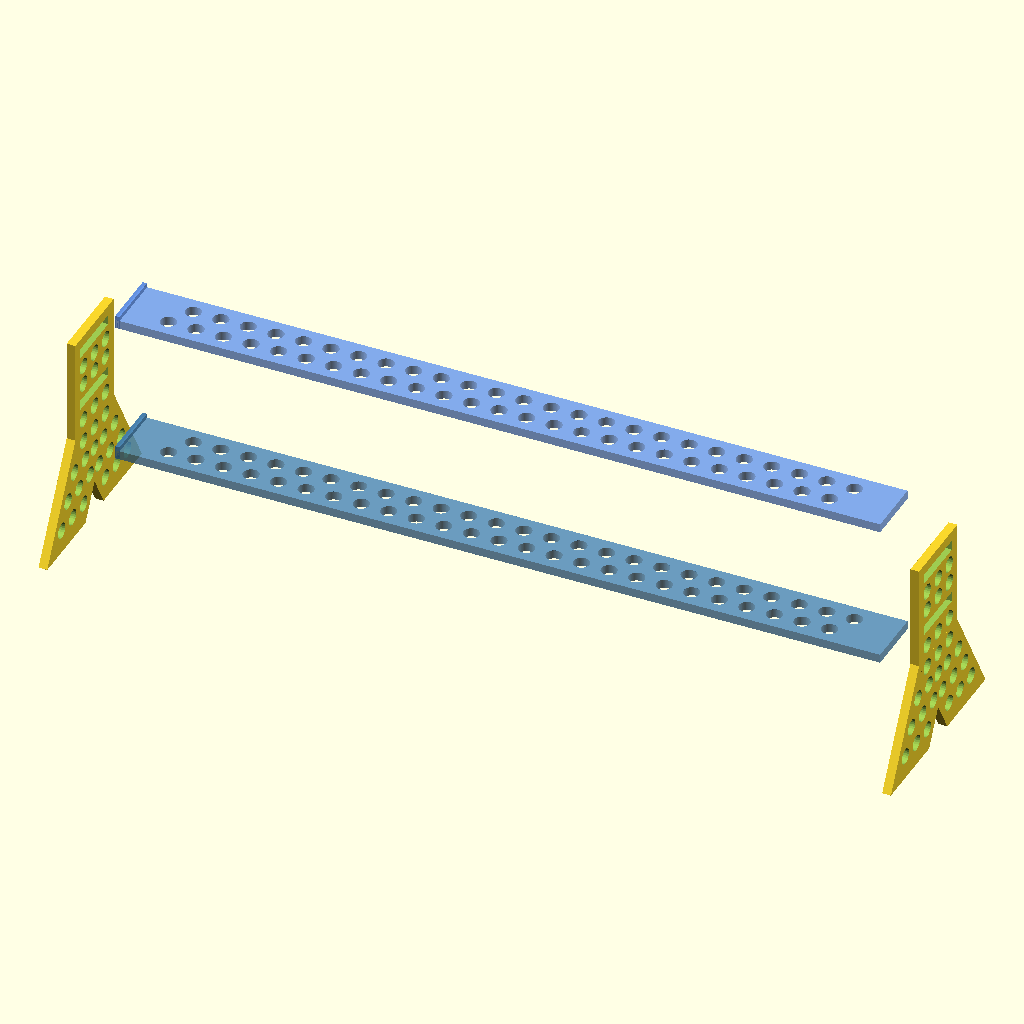
Cell 1 — every parameter at its default value.
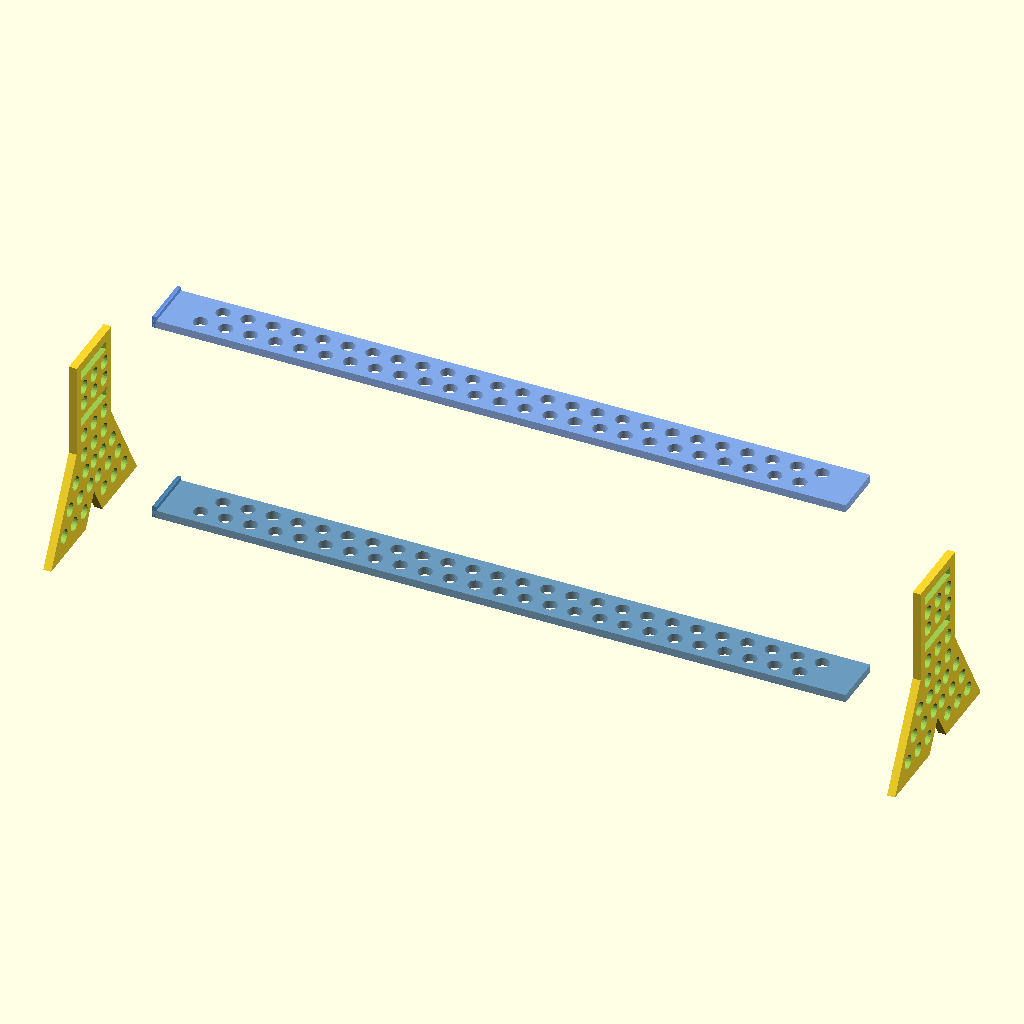
Cell 2: the same model with explode = 20.
The same orthographic view direction (rotation 55°, 0°, 25°; colour scheme Cornfield) for every cell, with the view re-fitted per cell, so scale and position can differ between cells.
OpenSCAD source file 3d-models/kneeler-replacement-parts/kneeler-boot-compound-fastened/bolt-drying-rack.scad:
// --- TEKTONOLOGY FASTENED KNEELER BOOT — BOLT DRYING RACK ASSEMBLY ---
// Exploded assembly view. Print parts from separate files:
//   bolt-drying-rack-plate.scad  (print 2)
//   bolt-drying-rack-leg.scad    (print 2)
include <bolt-drying-rack-config.scad>
use <bolt-drying-rack-plate.scad>
use <bolt-drying-rack-leg.scad>

// --- Exploded Assembly ---
explode = 10; // mm of extra spacing between parts for visibility

// Two legs at plate ends — centered on plate Y, feet splay beyond
for (i = [0, 1])
    translate([
        i * (plate_x - leg_post_x + explode * 2) - explode,
        -channel_wall + slot_tol,
        0
    ])
        leg();

// Bottom plate lowered
color("SteelBlue", 0.8)
    translate([0, 0, bottom_plate_z - explode])
        plate();

// Top plate raised
color("CornflowerBlue", 0.8)
    translate([0, 0, top_plate_z + explode])
        plate();

// --- Info echo ---
echo(str("Plate size: ", plate_x, " x ", plate_y, " x ", plate_thick, " mm"));
echo(str("Leg post: ", leg_post_x, " x ", leg_post_y, " x ", total_height, " mm"));
echo(str("Foot splay: ±", splay, " mm from center (", splay_angle, "° from vertical)"));
echo(str("Plate gap: ", plate_gap, " mm"));
echo(str("Compound exposure: ", compound_length, " mm"));
echo(str("Bolt tip clearance: ", clearance_mm, " mm"));
echo(str("Head margin on plate: ", (head_dia - hole_dia) / 2, " mm per side"));
echo(str("Print: 2x bolt-drying-rack-plate + 2x bolt-drying-rack-leg"));
Parameter table extracted from the source (name, type, default, range or options):
explode: number, default 10
